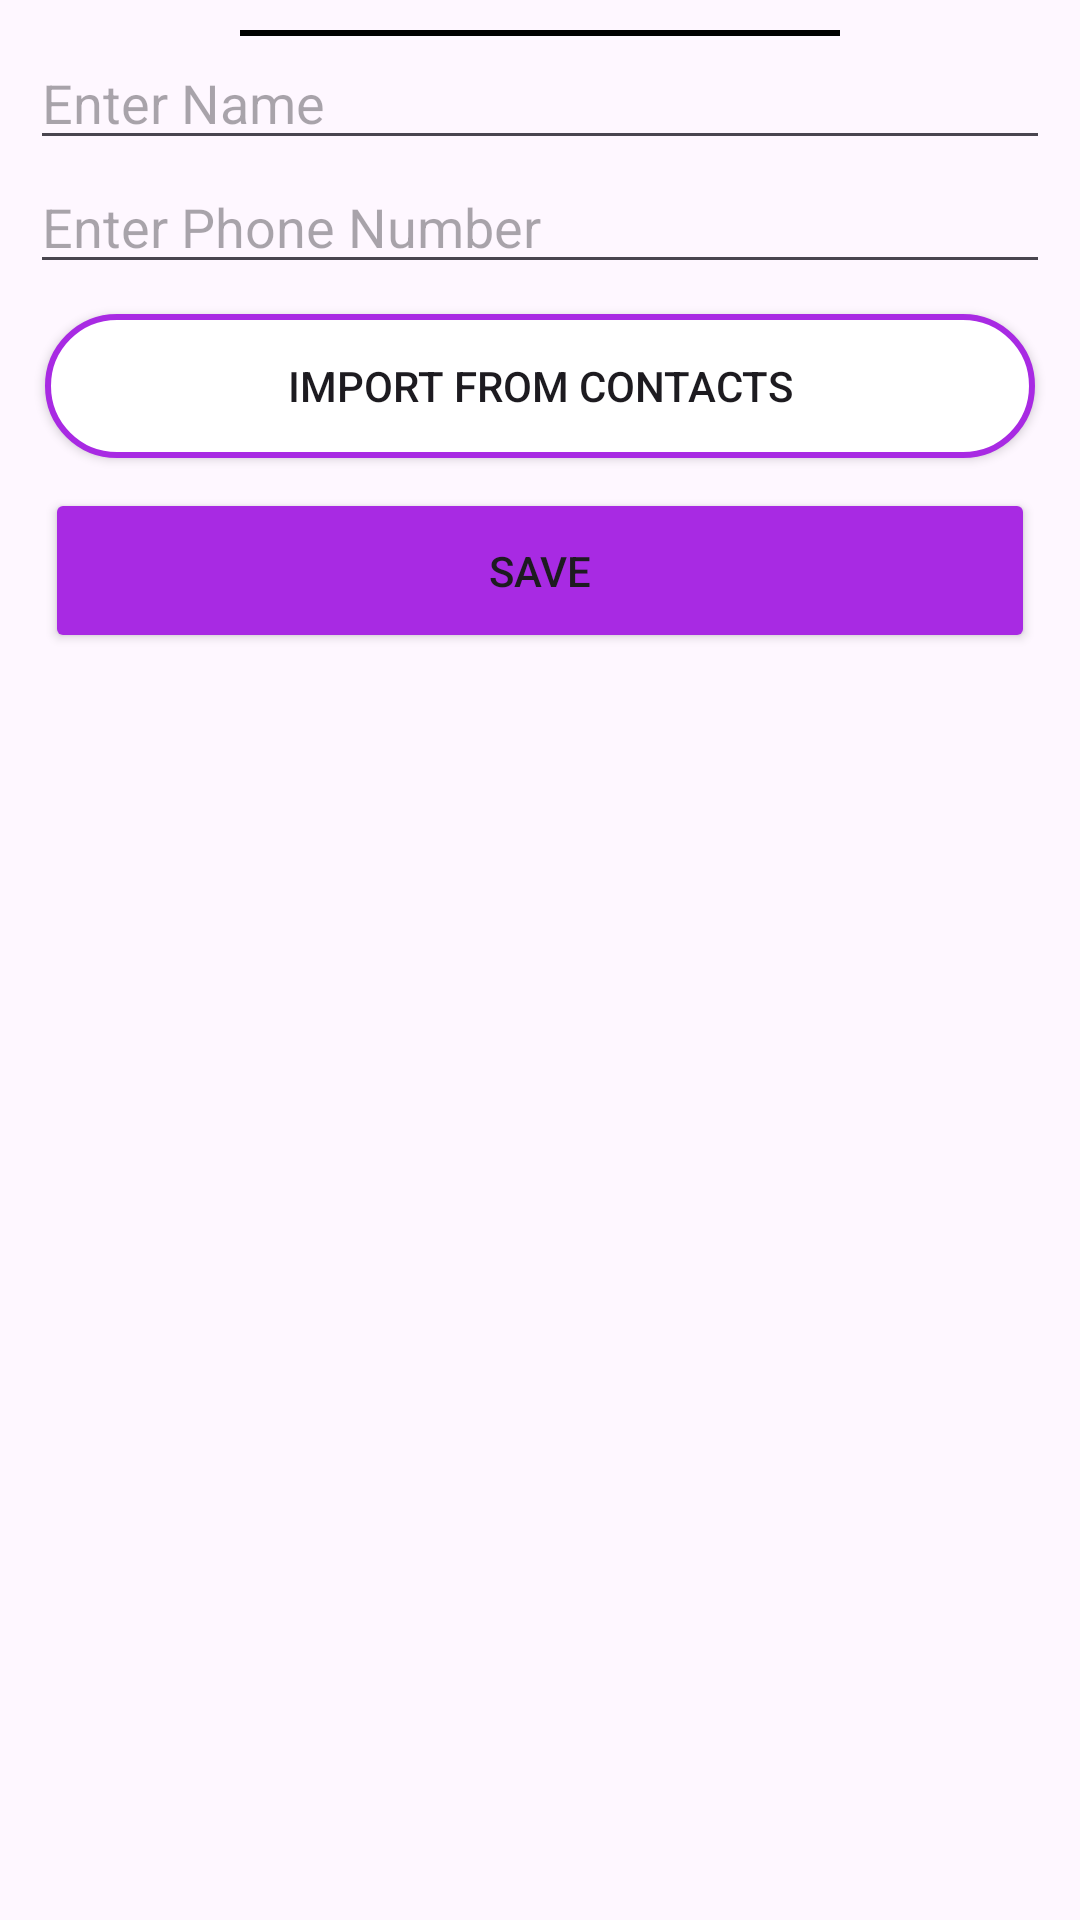

Android layout source for this screen:
<!-- AndroidManifest.xml: application theme Theme.SafeNest -->
<!-- res/layout/add_contact_dialog.xml -->
<?xml version="1.0" encoding="utf-8"?>
<LinearLayout xmlns:android="http://schemas.android.com/apk/res/android"
    android:orientation="vertical"
    android:layout_width="match_parent"
    android:padding="10dp"
    android:layout_height="match_parent">

    <View
        android:layout_width="200dp"
        android:layout_height="2dp"
        android:background="@color/black"
        android:layout_gravity="center"></View>


    <EditText
        android:id="@+id/input_name"
        android:layout_width="match_parent"
        android:layout_height="wrap_content"
        android:hint="Enter Name"/>

    <EditText
        android:layout_marginBottom="5dp"
        android:id="@+id/input_phone_number"
        android:layout_width="match_parent"
        android:layout_height="wrap_content"
        android:hint="Enter Phone Number"
        android:inputType="phone"/>

    <androidx.appcompat.widget.AppCompatButton
        android:id="@+id/btn_import_contact"
        android:layout_width="match_parent"
        android:layout_margin="5dp"
        android:layout_height="wrap_content"
        android:background="@drawable/white_button"
        android:text="Import from Contacts"/>

    <Button
        android:id="@+id/btn_save"
        android:backgroundTint="@color/primary_purple"
        android:layout_width="match_parent"
        android:layout_margin="5dp"
        android:padding="12dp"
        android:layout_height="55dp"
        android:text="SAVE"/>

</LinearLayout>
<!-- resources referenced by this layout -->
<resources>
  <color name="black">#FF000000</color>
  <color name="primary_purple">#A82AE3</color>
  <!-- drawable white_button (drawable) -->
  <?xml version="1.0" encoding="utf-8"?>
  <shape android:shape="rectangle"  xmlns:android="http://schemas.android.com/apk/res/android">
  
      <corners android:radius="40dp">
      </corners>
  <solid android:color="@color/white"></solid>
      <stroke
          android:color="@color/primary_purple"
          android:width="2dp" />
  </shape>
  <style name="Theme.SafeNest" parent="Base.Theme.SafeNest" />
  <color name="white">#FFFFFFFF</color>
  <style name="Base.Theme.SafeNest" parent="Theme.Material3.DayNight.NoActionBar">
          
          
      </style>
</resources>
